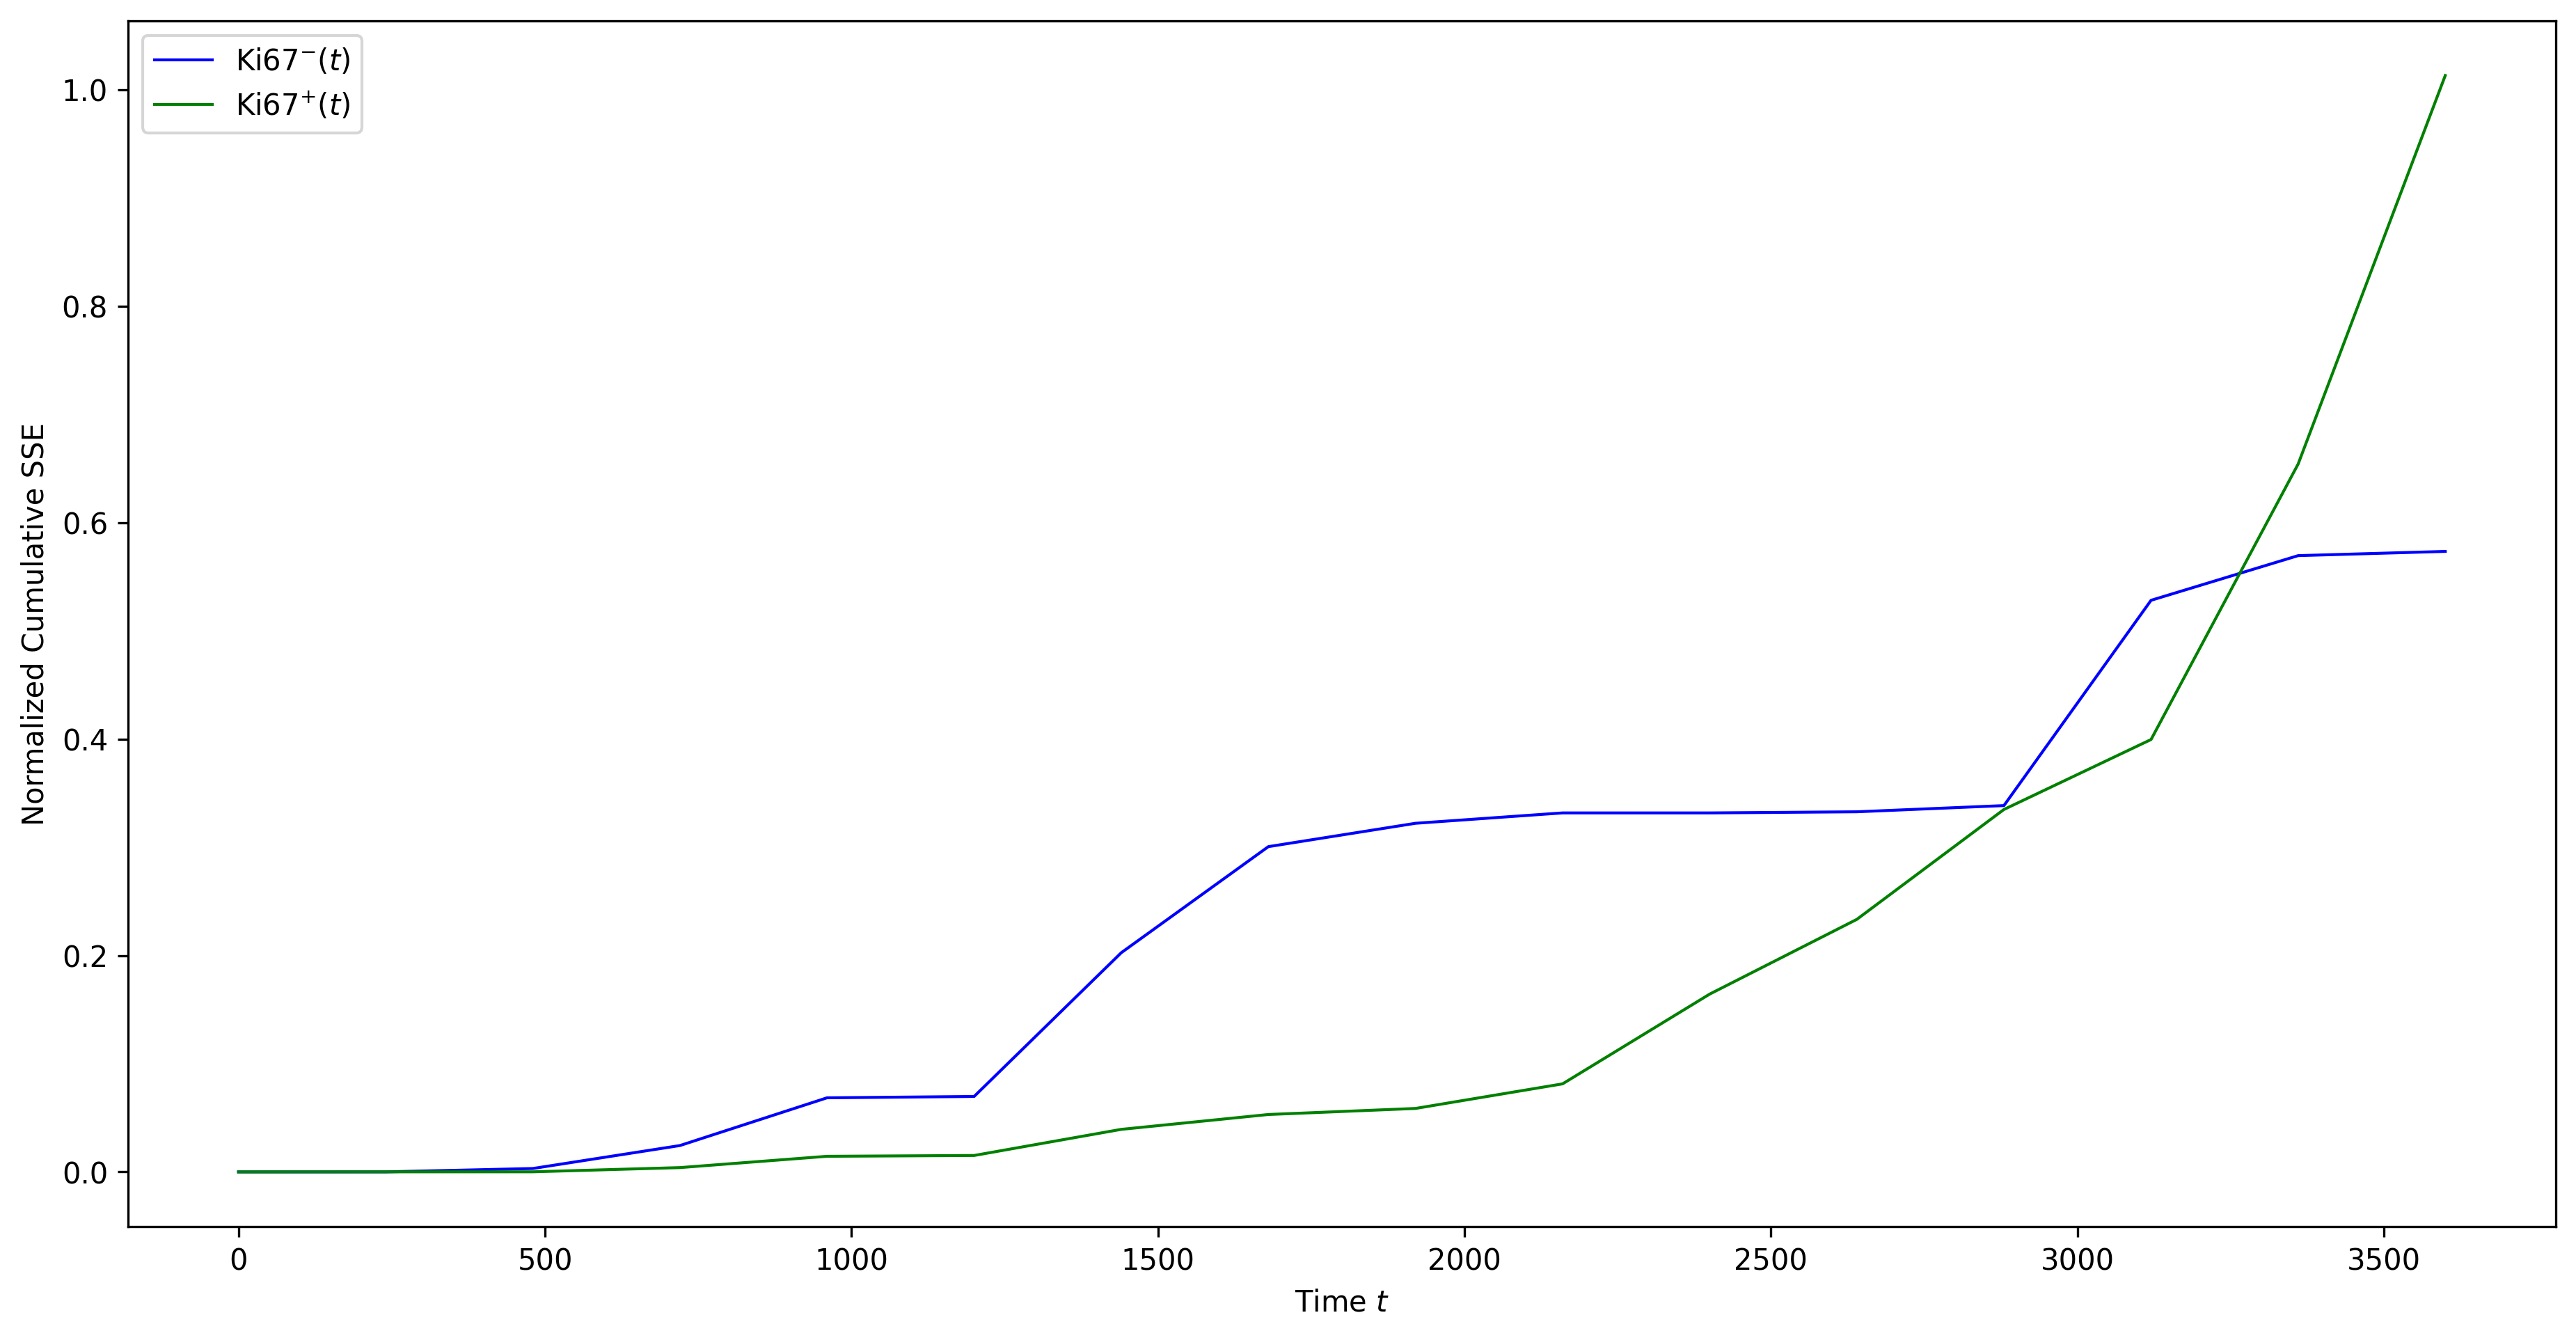

The data file committed next to this chart (first rows):
times, Ki67_negative_error, Ki67_positive_error
0.00000000, 0.00000000, 0.00000000
240, 0.00002153, 0.00006131
480, 0.003144, 0.00008736
720, 0.02436, 0.003987
960, 0.06847, 0.01443
1200, 0.06973, 0.01519
1440, 0.2025, 0.03932
1680, 0.3006, 0.05305
1920, 0.3222, 0.05865
2160, 0.3317, 0.08137
2400, 0.3318, 0.1643
2640, 0.3328, 0.2334
2880, 0.3385, 0.3349
3120, 0.5282, 0.3996
3360, 0.5695, 0.6542
3600, 0.5734, 1.013
